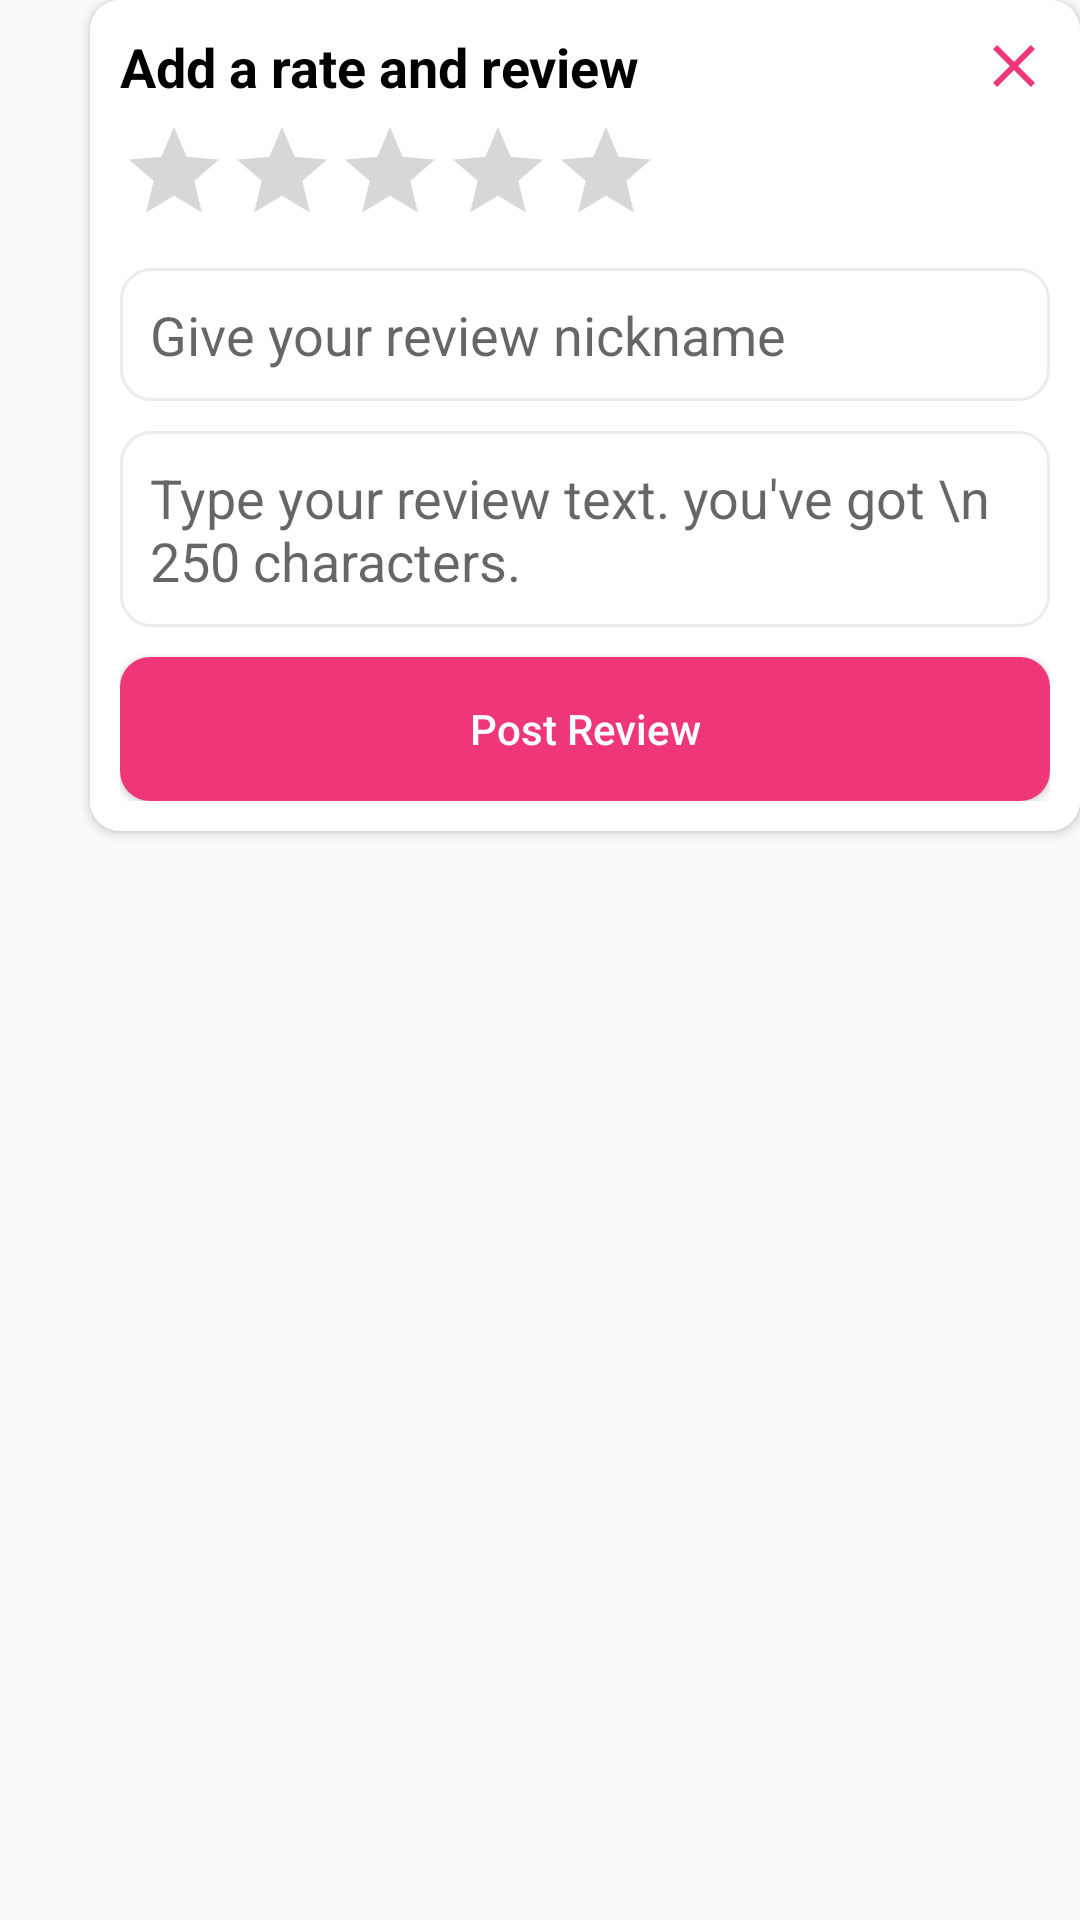

Produce the Android XML layout that renders to this screen, including the resource entries it uses.
<!-- AndroidManifest.xml: application theme AppTheme -->
<!-- res/layout/rate_dialog.xml -->
<?xml version="1.0" encoding="utf-8"?>
<androidx.constraintlayout.widget.ConstraintLayout xmlns:android="http://schemas.android.com/apk/res/android"
    android:layout_width="wrap_content"
    xmlns:app="http://schemas.android.com/apk/res-auto"
    xmlns:tools="http://schemas.android.com/tools"
    android:layout_gravity="center"
    android:layout_height="wrap_content">

    <androidx.cardview.widget.CardView
        android:layout_centerVertical="true"
        android:layout_width="match_parent"
        android:layout_height="wrap_content"
        android:layout_marginStart="30dp"
        app:cardCornerRadius="10dp"
        tools:ignore="MissingConstraints">

        <RelativeLayout
            android:layout_width="match_parent"
            android:layout_height="wrap_content"
            android:background="@color/white"
            android:padding="10dp">

            <ImageButton
                android:id="@+id/close"
                android:layout_width="24dp"
                android:layout_height="24dp"
                android:layout_alignParentEnd="true"
                android:background="@null"
                android:src="@drawable/ic_close" />

            <TextView
                android:id="@+id/title"
                android:layout_width="250dp"
                android:layout_height="wrap_content"
                android:layout_marginBottom="5dp"
                android:text="Add a rate and review"
                android:textColor="@color/black"
                android:textSize="18sp"
                android:textStyle="bold" />

            <RatingBar
                android:id="@+id/stars"
                style="?ratingBarStyleIndicator"
                android:layout_width="wrap_content"
                android:layout_height="40dp"
                android:layout_below="@id/title"
                android:layout_marginBottom="10dp"
                android:backgroundTint="@color/gray"
                android:elevation="0dp"
                android:isIndicator="false"
                android:numStars="5"
                android:progressTint="@color/yellow"
                android:stepSize="0.5"
                android:transformPivotX="0dp"
                android:transformPivotY="0dp" />

            <EditText
                android:id="@+id/nickname"
                android:layout_width="match_parent"
                android:layout_height="wrap_content"
                android:layout_below="@+id/stars"
                android:layout_marginBottom="10dp"
                android:background="@drawable/custom_input"
                android:hint="Give your review nickname"
                android:maxLines="1"
                android:padding="10dp"
                android:singleLine="true" />

            <EditText
                android:id="@+id/context"
                android:layout_width="match_parent"
                android:layout_height="wrap_content"
                android:layout_below="@+id/nickname"
                android:layout_marginBottom="10dp"
                android:background="@drawable/custom_input"
                android:hint="Type your review text. you've got \n 250 characters."

                android:maxLength="250"
                android:padding="10dp" />


            <Button
                android:id="@+id/post_btn"
                android:layout_width="match_parent"
                android:layout_height="wrap_content"
                android:layout_below="@id/context"
                android:layout_alignParentEnd="true"
                android:background="@drawable/circle_btn"
                android:text="Post Review"
                android:textAllCaps="false"
                android:textColor="@color/white" />







        </RelativeLayout>


    </androidx.cardview.widget.CardView>

</androidx.constraintlayout.widget.ConstraintLayout>
<!-- resources referenced by this layout -->
<resources>
  <color name="black">#FF000000</color>
  <color name="gray">#ECECEC</color>
  <color name="white">#FFFFFFFF</color>
  <color name="yellow">#FFBF00</color>
  <!-- drawable circle_btn (drawable) -->
  <?xml version="1.0" encoding="utf-8"?>
  <shape xmlns:android="http://schemas.android.com/apk/res/android" android:shape="rectangle">
      <solid android:color="@color/red_500"/>
      <corners android:radius="10dp"/>
  </shape>
  <!-- drawable custom_input (drawable) -->
  <?xml version="1.0" encoding="utf-8"?>
  <selector xmlns:android="http://schemas.android.com/apk/res/android">
      <item android:state_enabled="true" android:state_focused="true">
      <shape android:shape="rectangle">
  
          <solid android:color="@color/white"/>
          <corners android:radius="10dp"/>
          <stroke android:color="@color/red_500" android:width="1dp"/>
      </shape>
  
      </item>
  
  
      <item android:state_enabled="true" >
          <shape android:shape="rectangle">
  
              <solid android:color="@color/white"/>
              <corners android:radius="10dp"/>
              <stroke android:color="@color/gray" android:width="1dp"/>
          </shape>
  
      </item>
  </selector>
  <!-- drawable ic_close (drawable) -->
  <vector xmlns:android="http://schemas.android.com/apk/res/android"
      android:width="24dp"
      android:height="24dp"
      android:viewportWidth="24"
      android:viewportHeight="24"
      android:tint="@color/red_500">
    <path
        android:fillColor="@android:color/white"
        android:pathData="M19,6.41L17.59,5 12,10.59 6.41,5 5,6.41 10.59,12 5,17.59 6.41,19 12,13.41 17.59,19 19,17.59 13.41,12z"/>
  </vector>
  <style name="AppTheme" parent="Theme.AppCompat.DayNight.NoActionBar">
          
          <item name="colorPrimary">@color/red_500</item>
          <item name="colorPrimaryVariant">@color/purple_700</item>
          <item name="colorOnPrimary">@color/white</item>
          
          <item name="colorSecondary">@color/red</item>
          <item name="colorSecondaryVariant">@color/red</item>
          <item name="colorOnSecondary">@color/black</item>
          
          <item name="android:statusBarColor" tools:targetApi="l">?attr/colorPrimaryVariant</item>
          
  
      </style>
  <color name="red_500">#EF3678</color>
  <color name="purple_700">#EF3678</color>
  <color name="red">#D91010</color>
</resources>
